Run: headless pygame with SDL's dummy video driver; simulated clock (each Clock.tick advances the game by its frame time, no real sleeping); random seed 0; keys injected as events and as key.get_pressed() state; no mouse input.
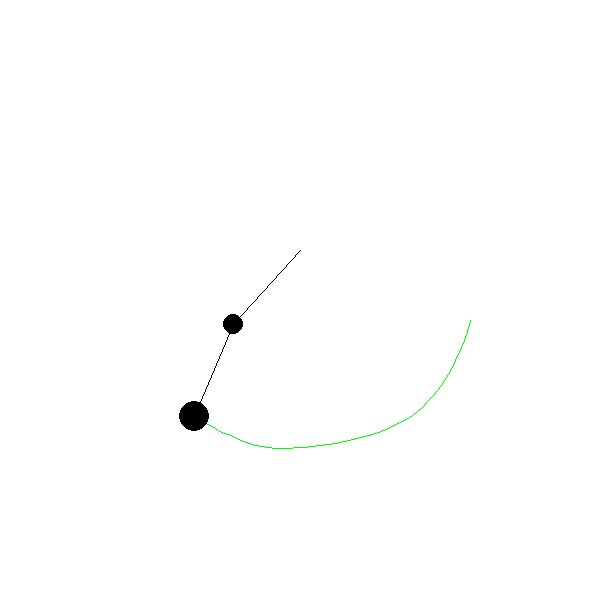
Frame 1 of 4 · flips 1–60 · no input
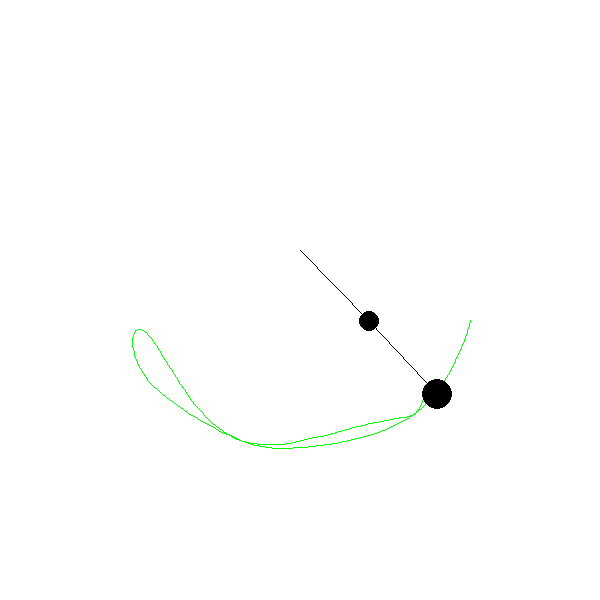
Frame 2 of 4 · flips 61–180 · tapped SPACE, RETURN · held RIGHT (→), D
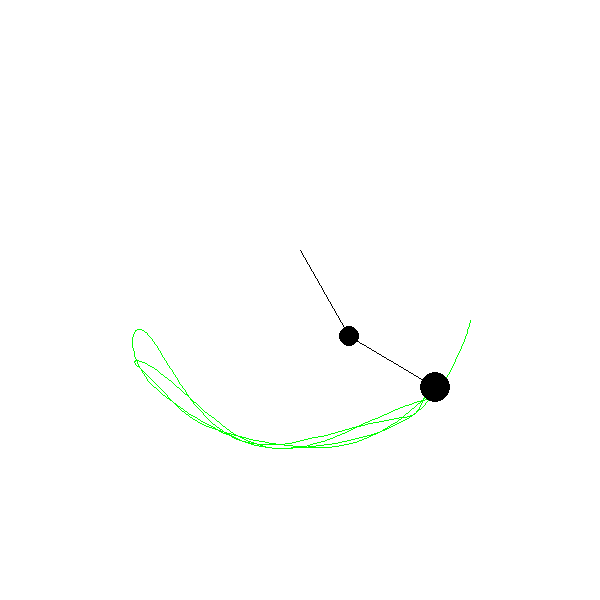
Frame 3 of 4 · flips 181–300 · held DOWN (↓), S
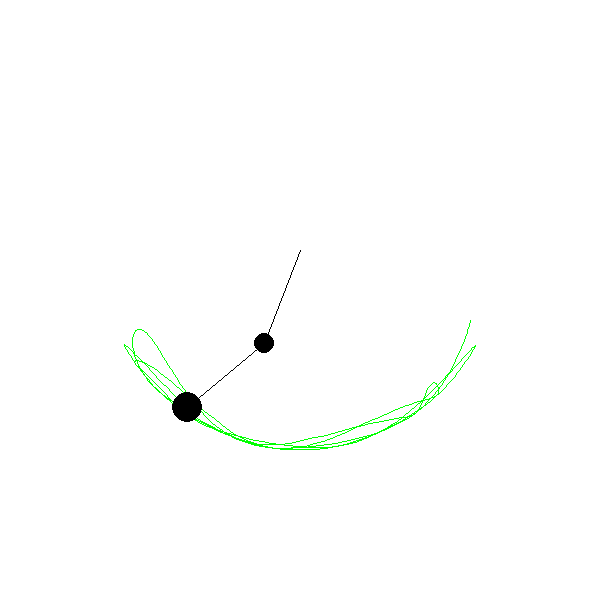
Frame 4 of 4 · flips 301–420 · held LEFT (←), A, UP (↑), W

The pygame program that drew these frames:

from math import *
import pygame
#my Inspiration:
# https://www.youtube.com/watch?v=uWzPe_S-RVE&t=1595s

width = 600
height = 600

#fixpoint for the Penulum
zerox = width/2
zeroy = 250
clock = pygame.time.Clock()

#PI = pi... dont ask me
PI = pi

#length of the rods
r1 = 100
r2 = 100

#starting angle for the rods
a1 = PI/4
a2 = PI/2

#starting velocity and acceleration
a1_v = 0
a2_v = 0
a1_a = 0
a2_a = 0

#mass (and size) of the Pendulum
m1 = 10
m2 = 15

x1 = zerox + sin(a1) * r1
y1 = zeroy + cos(a1) * r1

x2 = x1 + sin(a2) * r2
y2 = y1 + cos(a2) * r2

#gravity, let it be a small number, dont even think about something like 9.81 or so... or think about it, im a Comment, not a Cop
g = 0.2

run = True

#initialising Pygame
pygame.init()

#creating the Window (i think, this is not even necessary, but idc, it works)
window = pygame.display.set_mode((width, height))
window.fill((255, 255, 255))

'''
creating the Surface for the Pendulum and the drawn line with per-pixel Alpha values
I did this, so all the lines that have already been drawn, don't have to be drawn every frame (which ultimately slows your Programm down) and instead are drawn only once
'''
pensur = pygame.Surface((int(width),int(height)),pygame.SRCALPHA)
linesur = pygame.Surface((int(width),int(height)),pygame.SRCALPHA)
linesur.fill((255, 255, 255))

while run:

    window.fill((255, 255, 255))
    pensur.fill((255, 255, 255, 0))
    # limiting the iterations in a second (not necessary)
    #clock.tick(120)

    #previous x and y values for the line drawing
    px = x2
    py = y2

    #updating x and y values, angles and forces
    x1 = zerox + sin(a1) * r1
    y1 = zeroy + cos(a1) * r1
    x2 = x1 + sin(a2) * r2
    y2 = y1 + cos(a2) * r2
    a1_v += a1_a
    a2_v += a2_a
    a1 += a1_v
    a2 += a2_v

    #calculating the acceleration:
    term11 = -g*(2*m1 + m2)*sin(a1)
    term12 = -m2*g*sin(a1-2*a2)
    term13 = -2*sin(a1-a2)*m1*(((a2_v)**2)*r2 + ((a1_v)**2)*r1*cos(a1-a2))
    div1 = r1*(2+m1+m2-m2*cos(2*a1-2*a2))

    a1_a = (term11 + term12 + term13)/div1

    term21 = 2*sin(a1-a2)
    term22 = ((a1_v)**2)*r1*(m1+m2)
    term23 = g*(m1+m2)*cos(a1)
    term24 = ((a2_v)**2)*r2*m2*cos(a1-a2)
    div2 = r2*(2+m1+m2-m2*cos(2*a1-2*a2))

    a2_a = (term21 * (term22 + term23 + term24)) / div2


    #drawing the Double Pendulum:
    pygame.draw.line(pensur, (0, 0, 0,255), (int(zerox), int(zeroy)), (int(x1), int(y1)), 1)
    pygame.draw.circle(pensur, (0, 0, 0,255), (int(x1), int(y1)), m1)
    pygame.draw.line(pensur, (0, 0, 0,255), (int(x1), int(y1)), (int(x2), int(y2)), 1)
    pygame.draw.circle(pensur, (0, 0, 0,255), (int(x2), int(y2)), m2)

    pygame.draw.line(linesur, (0, 255, 0, 255), (int(px), int(py)),(int(x2), int(y2)), 1)

    window.blit(linesur,(0,0))
    window.blit(pensur,(0,0))

    #updating display
    pygame.display.update()

    #closing the Game:
    for event in pygame.event.get():
        if event.type == pygame.QUIT:
            run = False


pygame.quit()
